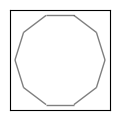

Python code for this plot: (Note: this script raises an exception after producing the figure.)
#-*- coding: utf-8 -*-

####################################
# One liter americano with 4 shots #
####################################
#something file changed here
import random
import networkx as nx
import matplotlib.pyplot as plt

class Player(object):
    def __init__(self):
        self.score = 0
        self.friendKey = None

    def algorithm(self):
        raise NotImplementedError  ###하위 클래스에서 구현이 안되어있을 경우 에러 발생

    def scoreReset(self):
        self.score = 0
    @staticmethod
    def setFriends(PlayerA,PlayerB):
        PlayerA.friendKey=PlayerB.friendKey=str(hash(PlayerA))+str(hash(PlayerB))

    #guarantees NoneCheck
    @staticmethod
    def areTheyFriends(match):
        return (match[0].friendKey==match[1].friendKey) and (match[0].friendKey!=None)


class OnlyHelper(Player):
    def __init__(self):
        Player.__init__(self)

    def algorithm(self):
        return True

class OnlyBetrayer(Player):
    def __init__(self):
        Player.__init__(self)

    def algorithm(self):
        return False

class ReactPlayer(Player):  ### 상대의 행동에 영향받는 플레이어의 클래스
    def __init__(self):
        Player.__init__(self)
        self.prevEnemyAction = True

    def resetPrevEnemyAction(self):
        self.prevEnemyAction = True

    def update(self, input):
        raise NotImplementedError

class Mirror(ReactPlayer):
    def __init__(self):
        ReactPlayer.__init__(self)

    def update(self, input):
        self.prevEnemyAction = input  ### 상대의 전번선택을 input 변수로 받아와서 prevEnemyAction에 저장

    def algorithm(self):
        return self.prevEnemyAction  ### prevEnemyAction을 따라서 행동함


class Revenger(ReactPlayer):
    def __init__(self):
        ReactPlayer.__init__(self)

    def update(self, input):
        self.prevEnemyAction &= input  ### A &= B : only when A and B is True, A is True

    def algorithm(self):
        return self.prevEnemyAction

class Randomer(Player):
    def __init__(self):
        Player.__init__(self)

    def algorithm(self):
        return bool(random.randint(0, 1))  ### bool타입 활용 (bool(1) = True, bool(0)= False))

class Game(object):
    def __init__(self, PlayerTypes, Option):
        self.Playerlist = []
        self.option = Option
        self.PlayerClass = [OnlyHelper, OnlyBetrayer, Mirror, Revenger, Randomer]
        for i in range(5):
            for j in range(PlayerTypes[i]):
                self.Playerlist.append(self.PlayerClass[i]())

        self.lineUp = []
        for i in range(len(self.Playerlist)):
            for j in range(i + 1, len(self.Playerlist)):
                self.lineUp.append((i, j))
        self.visualizer = Visualizer(self)
        #print(self.lineUp)

    class Option(object):
        def __init__(self, reward, rounds, leagueLoop,mutationWeight,mistake):
            self.rounds = rounds
            self.reward = [(reward['BothBetray'],reward['BothBetray']),
                (reward['HelpPenalty'],reward['BetrayBenefit']),
                (reward['BetrayBenefit'],reward['HelpPenalty']),
                (reward['BothHelp'],reward['BothHelp'])]
            self.leagueLoop = leagueLoop
            self.mutationWeight=mutationWeight
            self.mistake = mistake/100.0

    @staticmethod
    def mistakeActions(input,missRate):
        return input and (random.random()>missRate)
        
    @staticmethod  #호출된 클래스나 인스턴스에 대해 모르는 메소드
    def Validate(match,mistake):
        if Player.areTheyFriends(match):
            return 3

        params = [match[0], match[1]]
        res = list(map(lambda x: Game.mistakeActions(x.algorithm(),mistake), params))
        for i in range(2):
            if isinstance(params[i],ReactPlayer):
                params[i].update(res[(i + 1) % 2])
        return int(res[0])+(int(res[1])*2)

    def Battle(self, match):
        result = Game.Validate(match,self.option.mistake)
        for i in range(2):
            match[i].score+= self.option.reward[result][i]

    def mutation(self):
        self.Playerlist.sort(key=lambda x: x.score, reverse=True)
        
        for i in range(self.option.mutationWeight):
            self.Playerlist.pop()
        for i in range(self.option.mutationWeight):
            self.Playerlist.append(type(self.Playerlist[i])())
        
    #don't touch, it's magic
    def monitor(self):
        return map(lambda x:(x.__name__,sum(isinstance(y,x) for y in self.Playerlist)),self.PlayerClass)
        # print('\n'.join(str(p) for p in  list(map(lambda x:(x.__name__,sum(isinstance(y,x) for y in self.Playerlist)),self.PlayerClass))))

    def league(self):
        for i in self.lineUp:
            for n in range(self.option.rounds):
                self.Battle(map(lambda x:self.Playerlist[x],i))
            for j in range(2):
                if isinstance(self.Playerlist[i[j]],ReactPlayer):
                    self.Playerlist[i[j]].resetPrevEnemyAction()
        self.mutation()
        map(lambda x: x.scoreReset(), self.Playerlist)

    def leagueStart(self):
        for i in range(self.option.leagueLoop):
            plt.pause(0.5)
            self.league()
            self.visualizer.updateData()
            self.visualizer.Visualize()

class Visualizer:
    def __init__(self,Game):
        self.gameInstance = Game
        self.G = nx.cycle_graph(len(self.gameInstance.Playerlist))
        self.pos = nx.circular_layout(self.G)
        cf = plt.figure(figsize=(1,1),dpi=512)
        cf.add_axes((0,0,1,1))
        self.color_dict = {
            "Mirror": "green",
            "Randomer": "pink",
            "Revenger":"yellow",
            "OnlyBetrayer":"red",
            "OnlyHelper":"blue"}
        for i in self.G.edges():
            self.G[i[0]][i[1]]['draw'] = nx.draw_networkx_edges(self.G,self.pos,edgelist=[i],alpha=0.5,arrows=False,width=1)
        
        
        self.updateData()

    def updateData(self):
        for j in range(len(self.gameInstance.Playerlist)):
            self.G.node[j]['draw'] = nx.draw_networkx_nodes(self.G,self.pos,nodelist=[j],with_labels=False,node_size=20,node_color=self.color_dict[type(self.gameInstance.Playerlist[j]).__name__])
        
    
    def Visualize(self):
        plt.draw()

class Verifier:
    @staticmethod
    def verify():
        testSet = [[2,10,2,11,0],[2,10,11,2,0],[2,2,11,10,0],[1,20,3,1,0],[10,6,9,0,0],[8,0,9,8,0]]
        testResult = ["Revenger","Mirror","Revenger","Mirror","Mirror","OnlyHelper"]
        counter = 0
        for i in range(len(testSet)):
            
            g = Game(
                PlayerTypes=testSet[i],
                Option=Game.Option(
                    reward={
                        'BothBetray': 0,
                        'BothHelp': 2,
                        'BetrayBenefit': 3,
                        'HelpPenalty': -1},
                    rounds=10,
                    leagueLoop=50,
                    mutationWeight=5,
                    mistake=0))
            g.leagueStart()
            simResult = sorted(g.monitor(),key=lambda x: x[1], reverse=True)
            print("----------------------")
            print(simResult[0][0] ==testResult[i])
            counter+=int(simResult[0][0] ==testResult[i])
        print("verify result:"+str((counter*100)/len(testSet))+"%")
        return True


gameInstance = Game(
    PlayerTypes=[2, 2, 2, 2, 2],
        Option=Game.Option(
            reward={
                'BothBetray': 0,
                'BothHelp': 2,
                'BetrayBenefit': 3,
                'HelpPenalty': -1},
            rounds=10,
            leagueLoop=30,
            mutationWeight=5,
            mistake=0
            ))
            
Verifier.verify()
# gameInstance.leagueStart() 
# gameInstance.monitor() 
